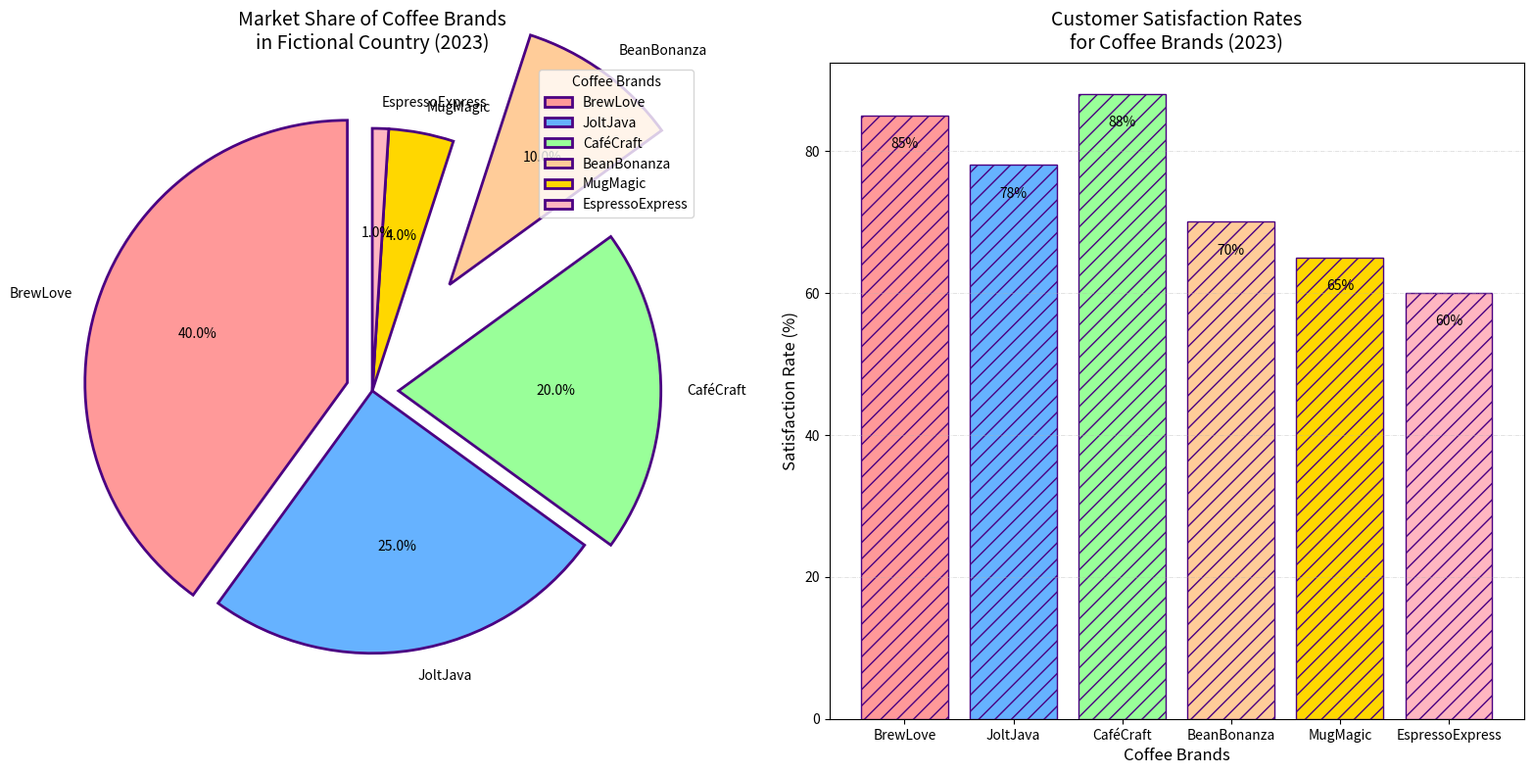

Write Python code to recreate this figure.
import matplotlib.pyplot as plt
import numpy as np

coffee_brands = ['BrewLove', 'JoltJava', 'CaféCraft', 'BeanBonanza', 'MugMagic', 'EspressoExpress']
market_shares = [40, 25, 20, 10, 4, 1]
colors = ['#FF9999', '#66B2FF', '#99FF99', '#FFCC99', '#FFD700', '#FFB6C1']
explode = [0.1, 0, 0, 0, 0, 0]
customer_satisfaction = [85, 78, 88, 70, 65, 60]

fig, axs = plt.subplots(1, 2, figsize=(16, 8))

# Altered Pie Chart for Market Shares
wedges, texts, autotexts = axs[0].pie(
    market_shares, 
    explode=[0.1, 0, 0.1, 0.5, 0, 0], 
    labels=coffee_brands, 
    autopct='%1.1f%%', 
    startangle=90, 
    colors=colors, 
    wedgeprops={'edgecolor': '#4B0082', 'linewidth': 2.0},
    shadow=False
)

for autotext in autotexts:
    autotext.set_color('black')
    autotext.set_fontweight('normal')
    autotext.set_fontsize(10)

axs[0].set_title('Market Share of Coffee Brands\nin Fictional Country (2023)', fontsize=14, fontweight='normal', pad=10)

# Altered Bar Chart for Customer Satisfaction Rates
bars = axs[1].bar(coffee_brands, customer_satisfaction, color=colors, edgecolor='#4B0082', hatch='//')

for bar in bars:
    height = bar.get_height()
    axs[1].text(bar.get_x() + bar.get_width() / 2, height - 5, f'{height}%',
                ha='center', va='bottom', fontsize=10, fontweight='normal')

axs[1].set_title('Customer Satisfaction Rates\nfor Coffee Brands (2023)', fontsize=14, fontweight='normal', pad=10)
axs[1].set_xlabel('Coffee Brands', fontsize=12)
axs[1].set_ylabel('Satisfaction Rate (%)', fontsize=12)
axs[1].yaxis.grid(True, linestyle='-.', linewidth=0.5, alpha=0.5)

plt.tight_layout()

axs[0].legend(wedges, coffee_brands, title="Coffee Brands", loc="upper right")

plt.show()
